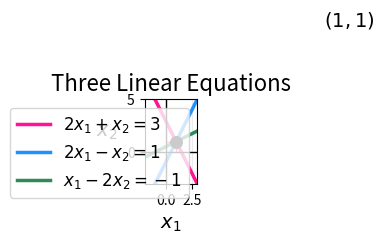

Source code (Python):
import numpy as np
import matplotlib.pyplot as plt


# x1 값의 범위
x1 = np.linspace(-2, 3, 500)

# ① 2x1 + x2 = 3  →  x2 = 3 - 2x1
x2_eq1 = 3 - 2 * x1

# ② 2x1 - x2 = 1  →  x2 = 2x1 - 1
x2_eq2 = 2 * x1 - 1

# ③ x1 - 2x2 = -1  →  x2 = (x1 + 1) / 2
x2_eq3 = (x1 + 1) / 2


# 그래프 생성
plt.figure(figsize=(8, 7))

plt.plot(
    x1, x2_eq1,
    color="deeppink",
    linewidth=2.5,
    label=r"$2x_1+x_2=3$"
)

plt.plot(
    x1, x2_eq2,
    color="dodgerblue",
    linewidth=2.5,
    label=r"$2x_1-x_2=1$"
)

plt.plot(
    x1, x2_eq3,
    color="seagreen",
    linewidth=2.5,
    label=r"$x_1-2x_2=-1$"
)


# 공통해의 좌표
solution_x1 = 1
solution_x2 = 1

plt.scatter(
    solution_x1,
    solution_x2,
    color="black",
    s=70,
    zorder=5
)

plt.annotate(
    r"$(1,1)$",
    xy=(solution_x1, solution_x2),
    xytext=(15, 12),
    fontsize=14
)


# 공통해를 나타내는 점선
plt.plot(
    [solution_x1, solution_x1],
    [0, solution_x2],
    color="deeppink",
    linestyle="--",
    linewidth=1
)

plt.plot(
    [0, solution_x1],
    [solution_x2, solution_x2],
    color="deeppink",
    linestyle="--",
    linewidth=1
)


# x축과 y축
plt.axhline(0, color="black", linewidth=1)
plt.axvline(0, color="black", linewidth=1)


# 그래프 설정
plt.xlim(-2, 3)
plt.ylim(-3, 5)

plt.xlabel(r"$x_1$", fontsize=14)
plt.ylabel(r"$x_2$", fontsize=14, rotation=0, labelpad=15)

plt.title("Three Linear Equations", fontsize=16)

plt.grid(alpha=0.25)
plt.legend(fontsize=12)

plt.gca().set_aspect("equal", adjustable="box")

plt.tight_layout()
plt.show()
